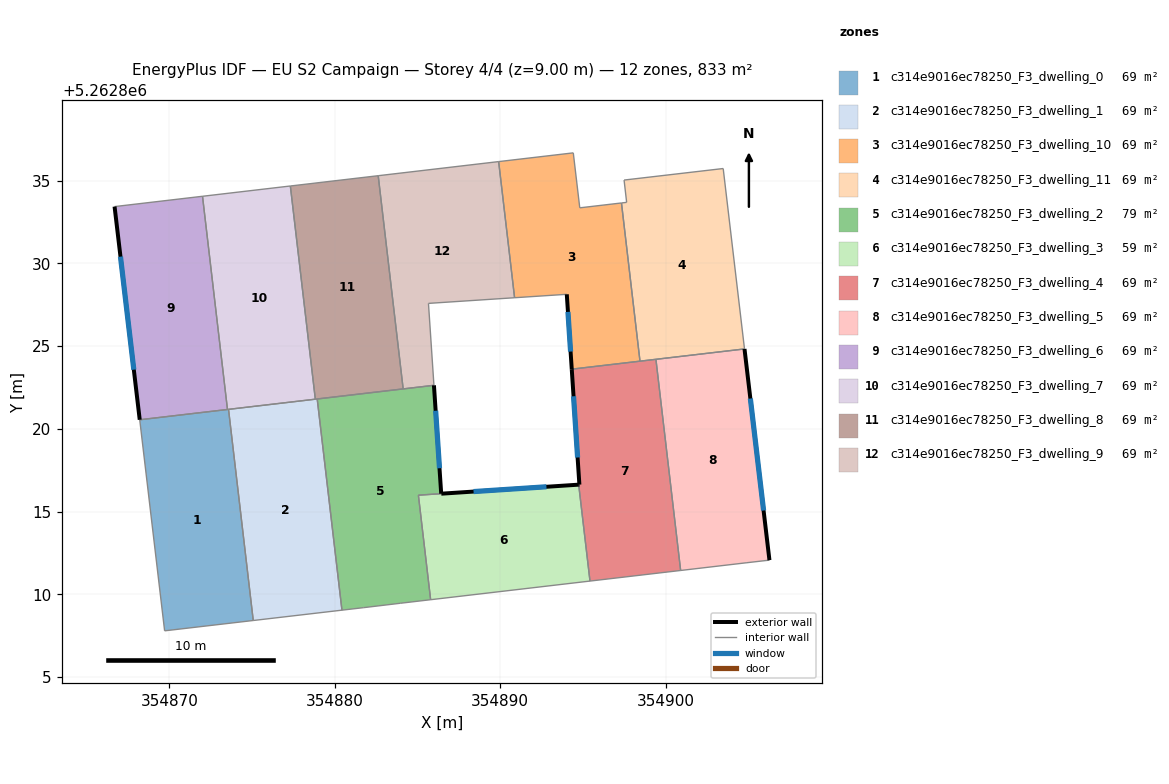
=== STOREY PLAN SPEC (per zone: floor XY polygon, exterior-wall plan segments, windows/doors) ===
zone 1: c314e9016ec78250_F3_dwelling_0  (69.4 m²)
  floor: (354873.57, 5262821.18) (354875.07, 5262808.41) (354869.71, 5262807.79) (354868.20, 5262820.55)
  interior walls: 5
zone 2: c314e9016ec78250_F3_dwelling_1  (69.4 m²)
  floor: (354878.93, 5262821.80) (354880.43, 5262809.04) (354875.07, 5262808.41) (354873.57, 5262821.18)
  interior walls: 5
zone 3: c314e9016ec78250_F3_dwelling_10  (69.4 m²)
  floor: (354897.33, 5262833.66) (354898.45, 5262824.09) (354894.32, 5262823.61) (354894.02, 5262828.13) (354890.87, 5262827.92) (354889.90, 5262836.16) (354894.41, 5262836.68) (354894.81, 5262833.36)
  exterior wall: (354894.02, 5262828.13) – (354894.32, 5262823.61)  [4.5 m]
    window: (354894.09, 5262827.07) – (354894.25, 5262824.67)  [3.8 m²]
  interior walls: 7
zone 4: c314e9016ec78250_F3_dwelling_11  (69.4 m²)
  floor: (354903.48, 5262835.74) (354904.77, 5262824.83) (354898.45, 5262824.09) (354897.33, 5262833.66) (354897.64, 5262833.69) (354897.49, 5262835.04)
  interior walls: 7
zone 5: c314e9016ec78250_F3_dwelling_2  (79.5 m²)
  floor: (354885.99, 5262822.63) (354886.43, 5262816.08) (354885.05, 5262815.99) (354885.79, 5262809.67) (354883.98, 5262809.46) (354881.74, 5262809.19) (354880.43, 5262809.04) (354878.93, 5262821.80)
  exterior wall: (354886.43, 5262816.08) – (354885.99, 5262822.63)  [6.6 m]
    window: (354886.33, 5262817.62) – (354886.09, 5262821.09)  [5.5 m²]
  interior walls: 7
zone 6: c314e9016ec78250_F3_dwelling_3  (59.3 m²)
  floor: (354894.74, 5262816.62) (354895.42, 5262810.79) (354885.79, 5262809.67) (354885.05, 5262815.98)
  exterior wall: (354894.74, 5262816.62) – (354886.43, 5262816.08)  [8.3 m]
    window: (354892.79, 5262816.49) – (354888.38, 5262816.21)  [7.0 m²]
  interior walls: 4
zone 7: c314e9016ec78250_F3_dwelling_4  (69.4 m²)
  floor: (354899.41, 5262824.20) (354900.91, 5262811.43) (354895.42, 5262810.79) (354894.74, 5262816.62) (354894.78, 5262816.63) (354894.32, 5262823.61)
  exterior wall: (354894.32, 5262823.61) – (354894.78, 5262816.63)  [7.0 m]
    window: (354894.43, 5262821.97) – (354894.68, 5262818.27)  [5.9 m²]
  exterior wall: (354894.78, 5262816.63) – (354894.74, 5262816.62)  [0.0 m]
  interior walls: 5
zone 8: c314e9016ec78250_F3_dwelling_5  (69.4 m²)
  floor: (354904.77, 5262824.83) (354906.28, 5262812.06) (354904.91, 5262811.90) (354900.91, 5262811.43) (354899.41, 5262824.20)
  exterior wall: (354906.28, 5262812.06) – (354904.77, 5262824.83)  [12.9 m]
    window: (354905.92, 5262815.06) – (354905.12, 5262821.83)  [10.8 m²]
  interior walls: 4
zone 9: c314e9016ec78250_F3_dwelling_6  (69.4 m²)
  floor: (354872.00, 5262834.06) (354873.51, 5262821.17) (354868.20, 5262820.55) (354866.68, 5262833.44)
  exterior wall: (354866.68, 5262833.44) – (354868.20, 5262820.55)  [13.0 m]
    window: (354867.04, 5262830.41) – (354867.84, 5262823.57)  [11.0 m²]
  interior walls: 3
zone 10: c314e9016ec78250_F3_dwelling_7  (69.4 m²)
  floor: (354877.31, 5262834.68) (354878.82, 5262821.79) (354873.51, 5262821.17) (354872.00, 5262834.06)
  interior walls: 5
zone 11: c314e9016ec78250_F3_dwelling_8  (69.4 m²)
  floor: (354882.62, 5262835.30) (354884.13, 5262822.41) (354878.82, 5262821.79) (354877.31, 5262834.68)
  interior walls: 5
zone 12: c314e9016ec78250_F3_dwelling_9  (69.4 m²)
  floor: (354889.90, 5262836.16) (354890.87, 5262827.92) (354885.66, 5262827.58) (354885.99, 5262822.63) (354884.13, 5262822.41) (354882.62, 5262835.30)
  interior walls: 6

=== DERIVED (storey summary) ===
Building: EU S2 Campaign
Storey: 4 of 4  (floor level z = 9.00 m)
Storey gross floor area: 832.8 m²
Zones on this storey: 12
  - c314e9016ec78250_F3_dwelling_0: floor 69.4 m²
  - c314e9016ec78250_F3_dwelling_1: floor 69.4 m²
  - c314e9016ec78250_F3_dwelling_10: floor 69.4 m²; exterior wall 4.5 m (13.6 m²); 1 window(s) 3.8 m²; WWR 28.1%
  - c314e9016ec78250_F3_dwelling_11: floor 69.4 m²
  - c314e9016ec78250_F3_dwelling_2: floor 79.5 m²; exterior wall 6.6 m (19.7 m²); 1 window(s) 5.5 m²; WWR 28.1%
  - c314e9016ec78250_F3_dwelling_3: floor 59.3 m²; exterior wall 8.3 m (25.0 m²); 1 window(s) 7.0 m²; WWR 28.1%
  - c314e9016ec78250_F3_dwelling_4: floor 69.4 m²; exterior wall 7.0 m (21.1 m²); 1 window(s) 5.9 m²; WWR 28.0%
  - c314e9016ec78250_F3_dwelling_5: floor 69.4 m²; exterior wall 12.9 m (38.6 m²); 1 window(s) 10.8 m²; WWR 28.1%
  - c314e9016ec78250_F3_dwelling_6: floor 69.4 m²; exterior wall 13.0 m (38.9 m²); 1 window(s) 11.0 m²; WWR 28.1%
  - c314e9016ec78250_F3_dwelling_7: floor 69.4 m²
  - c314e9016ec78250_F3_dwelling_8: floor 69.4 m²
  - c314e9016ec78250_F3_dwelling_9: floor 69.4 m²
Zone adjacency (shared interzone walls):
  - c314e9016ec78250_F3_dwelling_0 ↔ c314e9016ec78250_F3_dwelling_1
  - c314e9016ec78250_F3_dwelling_0 ↔ c314e9016ec78250_F3_dwelling_6
  - c314e9016ec78250_F3_dwelling_0 ↔ c314e9016ec78250_F3_dwelling_7
  - c314e9016ec78250_F3_dwelling_1 ↔ c314e9016ec78250_F3_dwelling_2
  - c314e9016ec78250_F3_dwelling_1 ↔ c314e9016ec78250_F3_dwelling_7
  - c314e9016ec78250_F3_dwelling_1 ↔ c314e9016ec78250_F3_dwelling_8
  - c314e9016ec78250_F3_dwelling_10 ↔ c314e9016ec78250_F3_dwelling_11
  - c314e9016ec78250_F3_dwelling_10 ↔ c314e9016ec78250_F3_dwelling_4
  - c314e9016ec78250_F3_dwelling_10 ↔ c314e9016ec78250_F3_dwelling_9
  - c314e9016ec78250_F3_dwelling_11 ↔ c314e9016ec78250_F3_dwelling_4
  - c314e9016ec78250_F3_dwelling_11 ↔ c314e9016ec78250_F3_dwelling_5
  - c314e9016ec78250_F3_dwelling_2 ↔ c314e9016ec78250_F3_dwelling_3
  - c314e9016ec78250_F3_dwelling_3 ↔ c314e9016ec78250_F3_dwelling_4
  - c314e9016ec78250_F3_dwelling_4 ↔ c314e9016ec78250_F3_dwelling_5
  - c314e9016ec78250_F3_dwelling_6 ↔ c314e9016ec78250_F3_dwelling_7
  - c314e9016ec78250_F3_dwelling_7 ↔ c314e9016ec78250_F3_dwelling_8
  - c314e9016ec78250_F3_dwelling_8 ↔ c314e9016ec78250_F3_dwelling_9